Image classification data set "processed" (Idinmaster/Brain-Tumor-Classification- on GitHub). Class labels (4): glioma, meningioma, no tumor, pituitary tumor.

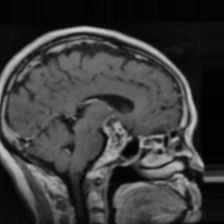
Label: pituitary tumor

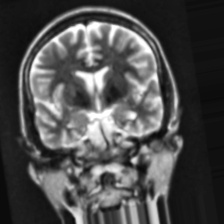
Label: no tumor

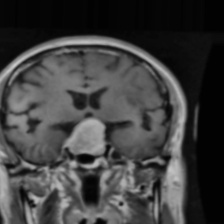
Label: pituitary tumor

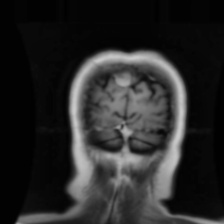
Label: meningioma

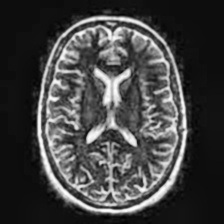
Label: no tumor

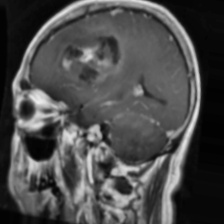
Label: glioma
